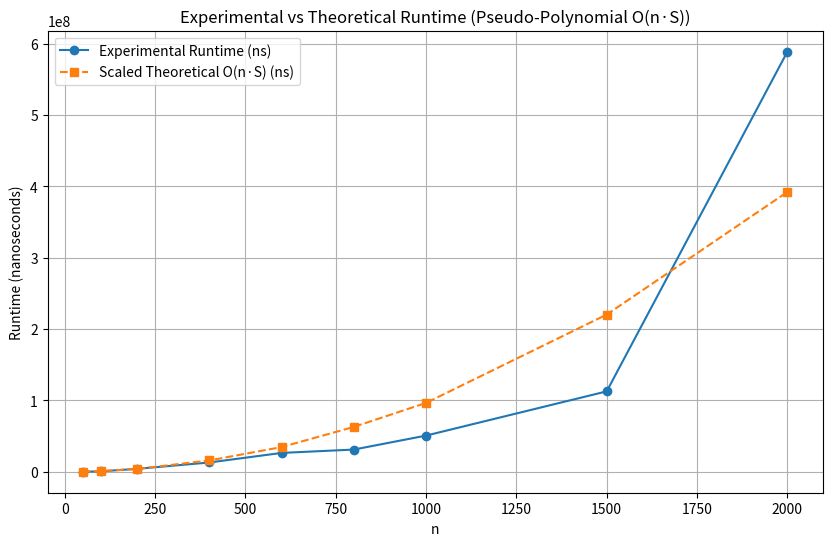

This figure's Python source:
import time
import random
import pandas as pd
import matplotlib.pyplot as plt
import numpy as np
from statistics import mean

# --------------------------------------------------------
# Pseudo-Polynomial Subset Partition DP
# --------------------------------------------------------
def can_partition(arr):
    S = sum(arr)
    if S % 2 != 0:
        return False

    target = S // 2
    dp = [False] * (target + 1)
    dp[0] = True

    for num in arr:
        for j in range(target, num - 1, -1):
            if dp[j - num]:
                dp[j] = True

    return dp[target]


# --------------------------------------------------------
# Measure runtime in nanoseconds
# --------------------------------------------------------
def measure_runtime_ns(arr):
    start = time.time_ns()
    can_partition(arr)
    end = time.time_ns()
    return end - start


# --------------------------------------------------------
# EXPERIMENTAL ANALYSIS
# --------------------------------------------------------
n_values = [50, 100, 200, 400, 600, 800, 1000, 1500, 2000]

results = []

for n in n_values:
    times = []
    sums = []

    # generate smooth pseudo-polynomial behaviour: S ≈ 10n
    for _ in range(5):
        arr = [random.randint(1, 20) for _ in range(n)]
        sums.append(sum(arr))
        times.append(measure_runtime_ns(arr))

    avg_runtime = mean(times)
    avg_sum = mean(sums)

    print(f"n = {n}, sum ≈ {avg_sum:.0f}, avg_runtime = {avg_runtime} ns")

    results.append({
        "n": n,
        "sum": avg_sum,
        "runtime_ns": avg_runtime,
        "complexity_metric": n * avg_sum   # O(n·S)
    })


df = pd.DataFrame(results)

# --------------------------------------------------------
# THEORETICAL SCALING — YOUR REQUESTED METHOD
# scaling_factor = avg(experimental_times) / avg(theoretical_values)
# --------------------------------------------------------

avg_exp = df["runtime_ns"].mean()
avg_theo = df["complexity_metric"].mean()

scaling_factor = avg_exp / avg_theo

print("\n=== Scaling Factor Computation ===")
print(f"Average Experimental Runtime (ns): {avg_exp:.4f}")
print(f"Average Theoretical Value (n × S): {avg_theo:.4f}")
print(f"Scaling Factor = avg_exp / avg_theo = {scaling_factor:.10f}\n")

df["scaled_theoretical_ns"] = df["complexity_metric"] * scaling_factor

# --------------------------------------------------------
# PRINT SUMMARY TABLE
# --------------------------------------------------------
print("=== Detailed Table ===")
print(df.to_string(index=False))


# --------------------------------------------------------
# PLOT COMPARISON GRAPH
# --------------------------------------------------------
plt.figure(figsize=(10, 6))

plt.plot(df["n"], df["runtime_ns"], marker='o', label="Experimental Runtime (ns)")
plt.plot(df["n"], df["scaled_theoretical_ns"], marker='s', linestyle="--",
         label="Scaled Theoretical O(n·S) (ns)")

plt.xlabel("n")
plt.ylabel("Runtime (nanoseconds)")
plt.title("Experimental vs Theoretical Runtime (Pseudo-Polynomial O(n·S))")
plt.grid(True)
plt.legend()

plt.show()
